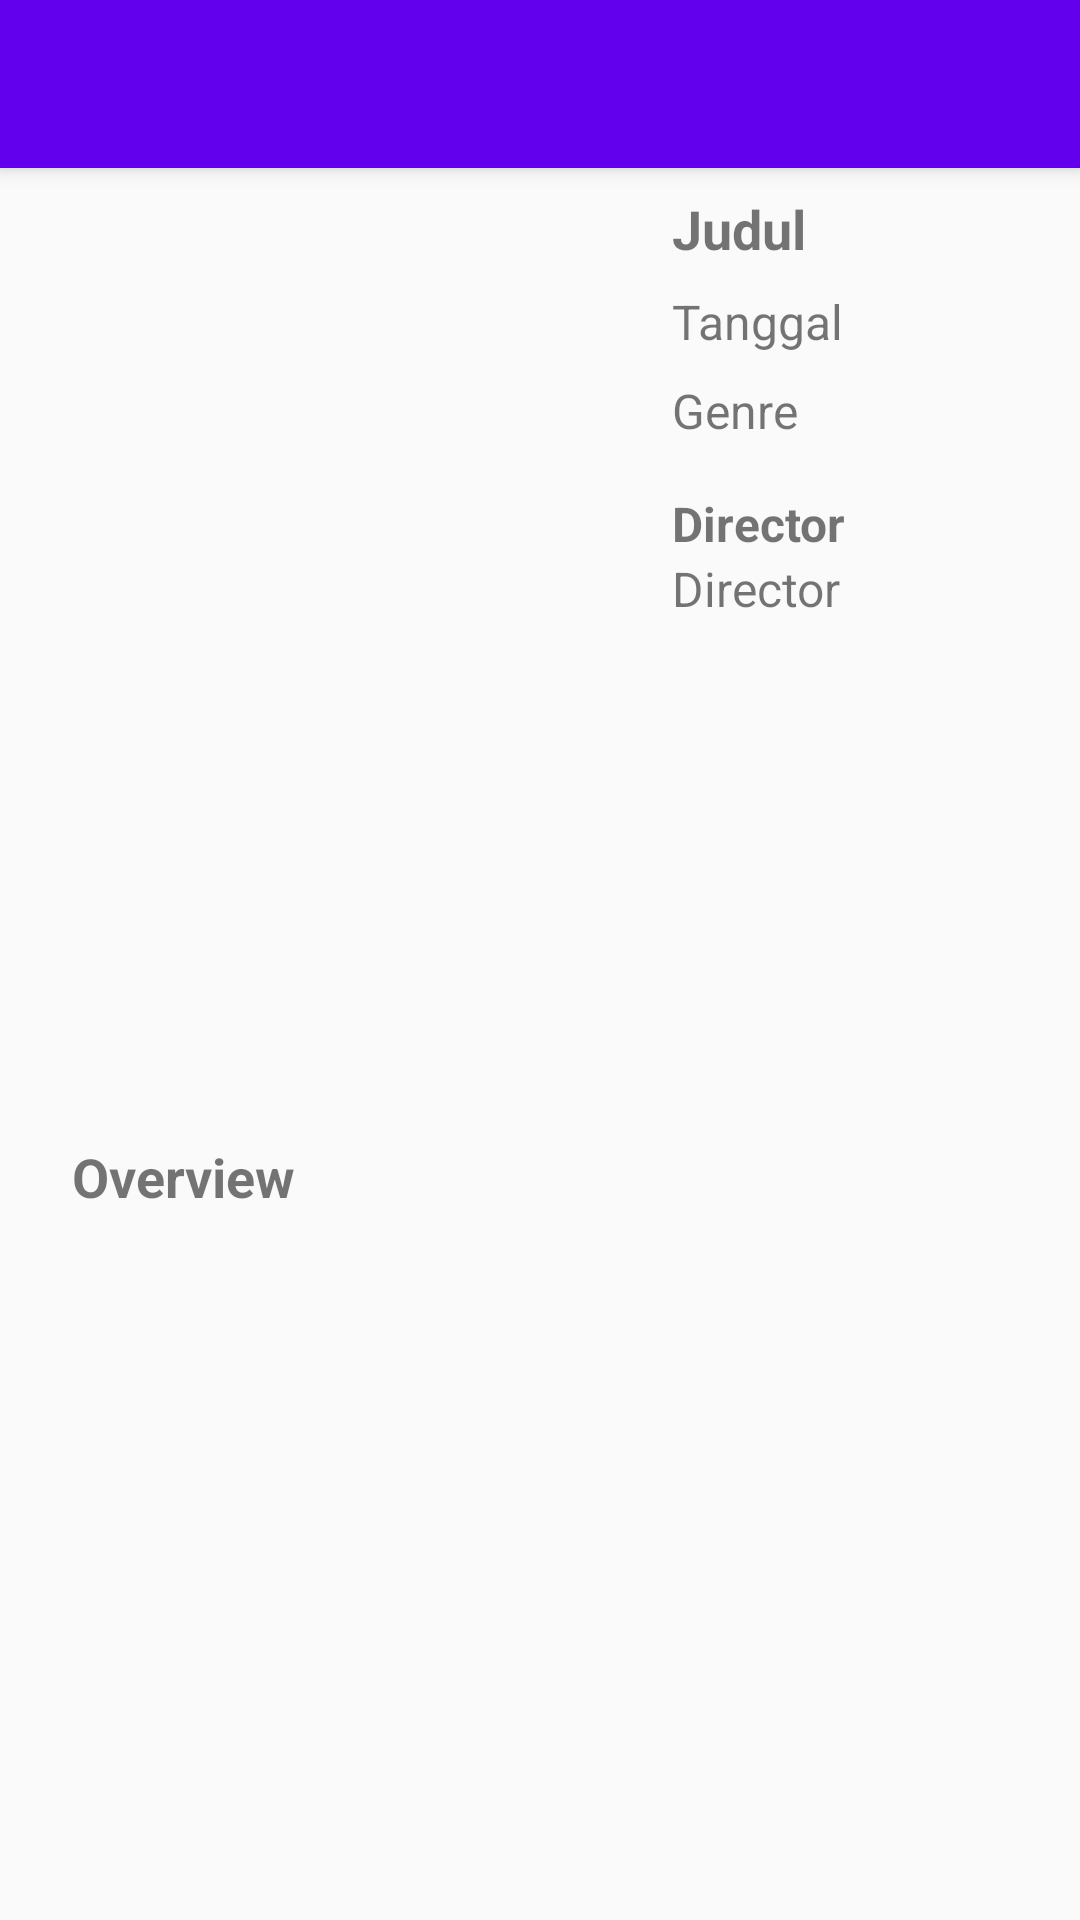

The Android layout XML behind this screen, and the referenced resources:
<!-- AndroidManifest.xml: activity theme AppTheme.NoActionBar -->
<!-- res/layout/activity_detail_mo.xml -->
<?xml version="1.0" encoding="utf-8"?>
<androidx.coordinatorlayout.widget.CoordinatorLayout xmlns:android="http://schemas.android.com/apk/res/android"
    xmlns:app="http://schemas.android.com/apk/res-auto"
    xmlns:tools="http://schemas.android.com/tools"
    android:layout_width="match_parent"
    android:layout_height="match_parent"
    tools:context=".ui.detail.DetailMoActivity">

    <com.google.android.material.appbar.AppBarLayout
        android:layout_width="match_parent"
        android:layout_height="wrap_content"
        android:theme="@style/AppTheme.AppBarOverlay">

        <androidx.appcompat.widget.Toolbar
            android:id="@+id/toolbar"
            android:layout_width="match_parent"
            android:layout_height="?attr/actionBarSize"
            android:background="?attr/colorPrimary"
            app:popupTheme="@style/AppTheme.AppBarOverlay" />

    </com.google.android.material.appbar.AppBarLayout>

    <androidx.core.widget.NestedScrollView
        android:layout_width="match_parent"
        android:layout_height="match_parent"
        app:layout_behavior="@string/appbar_scrolling_view_behavior" />

    <include android:id="@+id/detail_content" layout="@layout/content_detail_movie" />

</androidx.coordinatorlayout.widget.CoordinatorLayout>
<!-- res/layout/content_detail_movie.xml (included above) -->
<?xml version="1.0" encoding="utf-8"?>
<androidx.constraintlayout.widget.ConstraintLayout
xmlns:android="http://schemas.android.com/apk/res/android"
xmlns:app="http://schemas.android.com/apk/res-auto"
xmlns:tools="http://schemas.android.com/tools"
android:layout_width="match_parent"
android:layout_height="match_parent"
android:clipToPadding="false"
android:descendantFocusability="blocksDescendants"
android:padding="16dp">

<ImageView
    android:id="@+id/image_poster"
    android:layout_width="200dp"
    android:layout_height="300dp"
    android:layout_marginTop="48dp"
    app:layout_constraintStart_toStartOf="parent"
    app:layout_constraintTop_toTopOf="parent"
    tools:ignore="ContentDescription" />

<TextView
    android:id="@+id/tv_title"
    android:layout_width="0dp"
    android:layout_height="wrap_content"
    android:layout_marginStart="8dp"
    android:layout_marginTop="48dp"
    android:layout_marginEnd="8dp"
    android:textSize="18sp"
    android:textStyle="bold"
    app:layout_constraintEnd_toEndOf="parent"
    app:layout_constraintStart_toEndOf="@id/image_poster"
    app:layout_constraintTop_toTopOf="parent"
    tools:text="@string/title" />

<TextView
    android:id="@+id/tv_date"
    android:layout_width="0dp"
    android:layout_height="wrap_content"
    android:layout_marginStart="8dp"
    android:layout_marginTop="8dp"
    android:layout_marginEnd="8dp"
    android:layout_marginBottom="8dp"
    android:textSize="16sp"
    app:layout_constraintTop_toBottomOf="@id/tv_title"
    app:layout_constraintStart_toEndOf="@id/image_poster"
    app:layout_constraintEnd_toEndOf="parent"
    tools:text="@string/date" />

<TextView
    android:id="@+id/tv_genre"
    android:layout_width="0dp"
    android:layout_height="wrap_content"
    android:layout_marginStart="8dp"
    android:layout_marginTop="8dp"
    android:layout_marginEnd="8dp"
    android:layout_marginBottom="8dp"
    android:textSize="16sp"
    app:layout_constraintTop_toBottomOf="@id/tv_date"
    app:layout_constraintStart_toEndOf="@id/image_poster"
    app:layout_constraintEnd_toEndOf="parent"
    tools:text="@string/genre" />

<TextView
    android:id="@+id/title_director"
    android:layout_width="0dp"
    android:layout_height="wrap_content"
    android:layout_marginStart="8dp"
    android:layout_marginTop="16dp"
    android:layout_marginEnd="8dp"
    android:textSize="16sp"
    android:textStyle="bold"
    app:layout_constraintTop_toBottomOf="@id/tv_genre"
    app:layout_constraintStart_toEndOf="@id/image_poster"
    app:layout_constraintEnd_toEndOf="parent"
    android:text="@string/director" />

<TextView
    android:id="@+id/tv_director"
    android:layout_width="0dp"
    android:layout_height="wrap_content"
    android:layout_marginStart="8dp"
    android:layout_marginEnd="8dp"
    android:textSize="16sp"
    app:layout_constraintTop_toBottomOf="@id/title_director"
    app:layout_constraintStart_toEndOf="@id/image_poster"
    app:layout_constraintEnd_toEndOf="parent"
    tools:text="@string/director" />

<TextView
    android:id="@+id/title_overview"
    android:layout_width="0dp"
    android:layout_height="wrap_content"
    android:layout_marginStart="8dp"
    android:layout_marginTop="16dp"
    android:layout_marginEnd="8dp"
    android:textSize="18sp"
    android:textStyle="bold"
    app:layout_constraintTop_toBottomOf="@id/image_poster"
    app:layout_constraintStart_toStartOf="parent"
    app:layout_constraintEnd_toEndOf="parent"
    android:text="@string/overview" />

<TextView
    android:id="@+id/tv_overview"
    android:layout_width="0dp"
    android:layout_height="wrap_content"
    android:layout_marginStart="8dp"
    android:layout_marginTop="8dp"
    android:textSize="16sp"
    app:layout_constraintTop_toBottomOf="@id/title_overview"
    app:layout_constraintStart_toStartOf="parent"
    app:layout_constraintEnd_toEndOf="parent" />

</androidx.constraintlayout.widget.ConstraintLayout>
<!-- resources referenced by this layout -->
<resources>
  <string name="date">Tanggal</string>
  <string name="director">Director</string>
  <string name="genre">Genre</string>
  <string name="overview">Overview</string>
  <string name="title">Judul</string>
  <style name="AppTheme.AppBarOverlay" parent="ThemeOverlay.AppCompat.Dark.ActionBar" />
  <style name="AppTheme.NoActionBar">
          <item name="windowActionBar">false</item>
          <item name="windowNoTitle">true</item>
      </style>
</resources>
